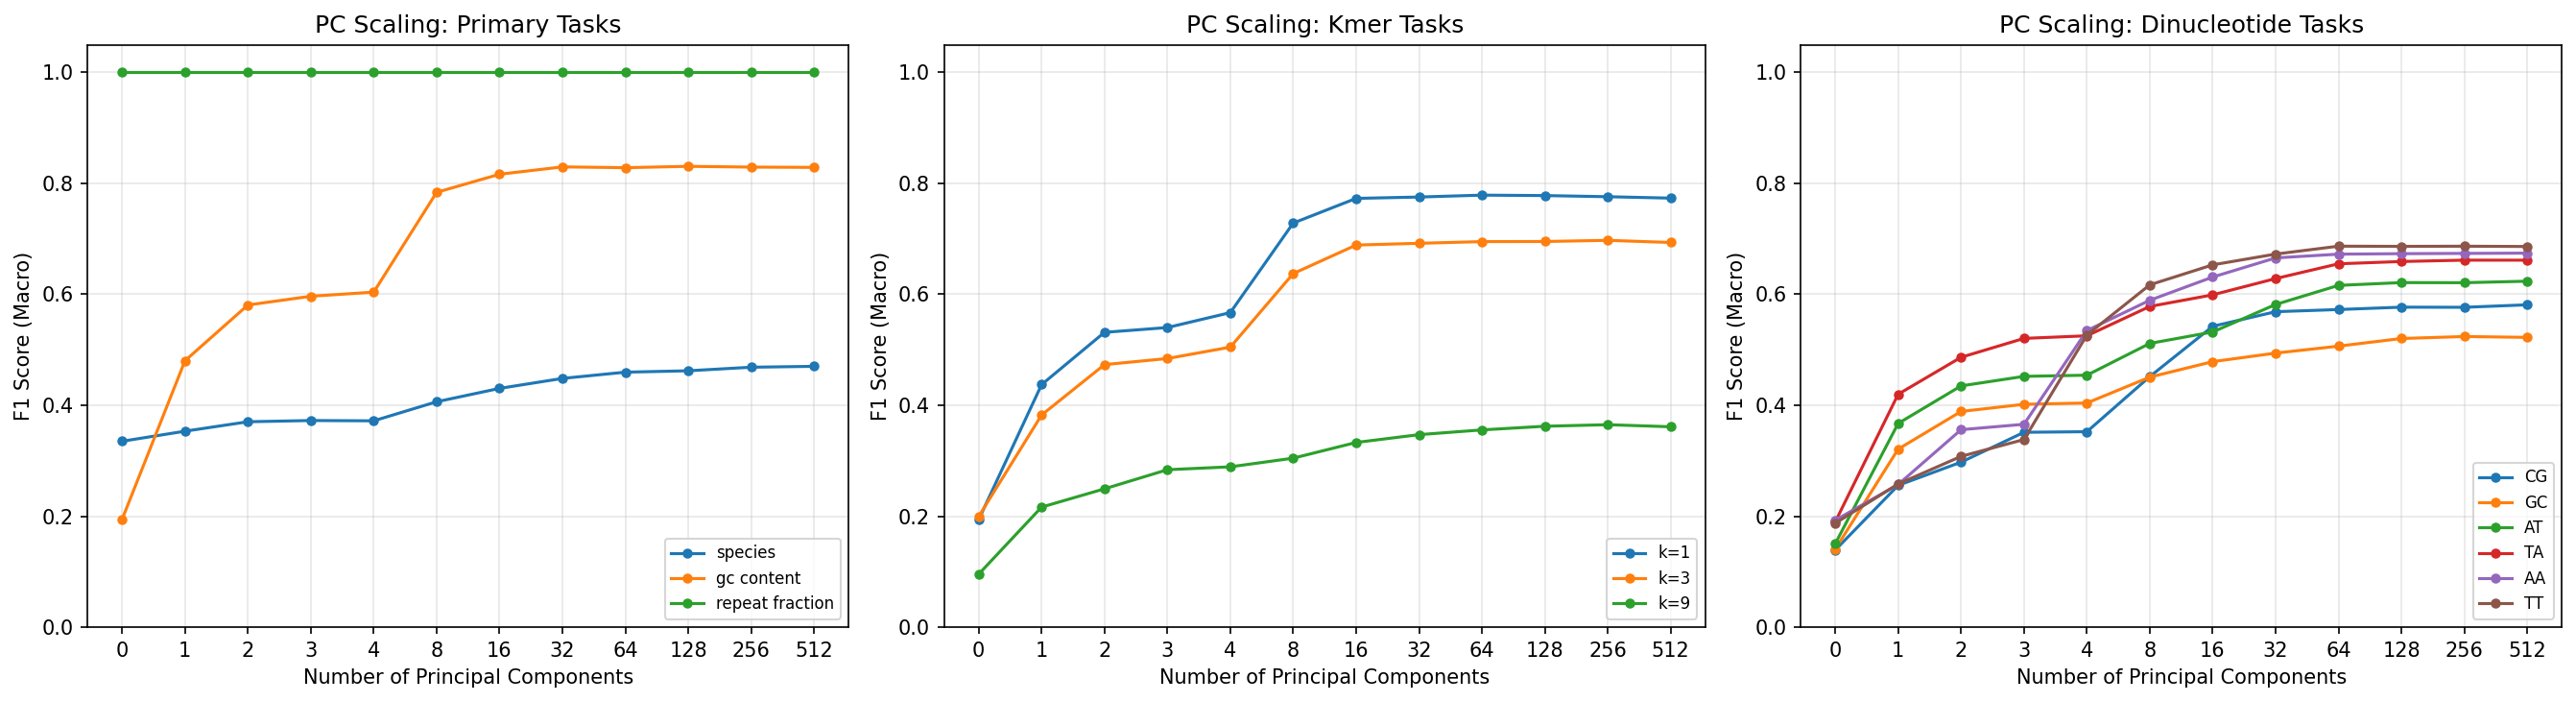

The data file committed next to this chart (first rows):
target, n_classes, n_components, accuracy, f1_macro
species, 3, 0, 0.3358, 0.3351
species, 3, 1, 0.354, 0.3533
species, 3, 2, 0.3713, 0.3703
species, 3, 3, 0.3785, 0.3725
species, 3, 4, 0.3781, 0.3719
species, 3, 8, 0.4066, 0.4063
species, 3, 16, 0.4311, 0.4304
species, 3, 32, 0.4497, 0.4484
species, 3, 64, 0.4604, 0.4596
species, 3, 128, 0.4625, 0.4621
species, 3, 256, 0.4691, 0.4686
species, 3, 512, 0.4707, 0.4702
gc_content, 5, 0, 0.1985, 0.1944
gc_content, 5, 1, 0.4807, 0.4803
gc_content, 5, 2, 0.5793, 0.5808
gc_content, 5, 3, 0.5957, 0.5965
gc_content, 5, 4, 0.6042, 0.6039
gc_content, 5, 8, 0.7837, 0.7838
gc_content, 5, 16, 0.8162, 0.8164
gc_content, 5, 32, 0.8297, 0.8297
gc_content, 5, 64, 0.8282, 0.8283
gc_content, 5, 128, 0.8307, 0.8307
gc_content, 5, 256, 0.8294, 0.8293
gc_content, 5, 512, 0.8289, 0.8288
repeat_fraction, 1, 0, 1.0, 1.0
repeat_fraction, 1, 1, 1.0, 1.0
repeat_fraction, 1, 2, 1.0, 1.0
repeat_fraction, 1, 3, 1.0, 1.0
repeat_fraction, 1, 4, 1.0, 1.0
repeat_fraction, 1, 8, 1.0, 1.0
repeat_fraction, 1, 16, 1.0, 1.0
repeat_fraction, 1, 32, 1.0, 1.0
repeat_fraction, 1, 64, 1.0, 1.0
repeat_fraction, 1, 128, 1.0, 1.0
repeat_fraction, 1, 256, 1.0, 1.0
repeat_fraction, 1, 512, 1.0, 1.0
kmer_entropy_1, 5, 0, 0.1942, 0.1939
kmer_entropy_1, 5, 1, 0.4405, 0.4372
kmer_entropy_1, 5, 2, 0.5302, 0.5315
kmer_entropy_1, 5, 3, 0.5399, 0.5401
kmer_entropy_1, 5, 4, 0.5704, 0.567
kmer_entropy_1, 5, 8, 0.729, 0.7284
kmer_entropy_1, 5, 16, 0.7728, 0.7729
kmer_entropy_1, 5, 32, 0.7752, 0.7754
kmer_entropy_1, 5, 64, 0.7785, 0.7788
kmer_entropy_1, 5, 128, 0.7778, 0.778
kmer_entropy_1, 5, 256, 0.776, 0.7759
kmer_entropy_1, 5, 512, 0.7736, 0.7734
kmer_entropy_3, 5, 0, 0.1995, 0.1995
kmer_entropy_3, 5, 1, 0.3916, 0.3824
kmer_entropy_3, 5, 2, 0.4748, 0.4733
kmer_entropy_3, 5, 3, 0.4875, 0.4843
kmer_entropy_3, 5, 4, 0.5121, 0.5048
kmer_entropy_3, 5, 8, 0.6398, 0.6374
kmer_entropy_3, 5, 16, 0.6894, 0.6888
kmer_entropy_3, 5, 32, 0.6923, 0.6919
kmer_entropy_3, 5, 64, 0.6958, 0.695
kmer_entropy_3, 5, 128, 0.6959, 0.6952
kmer_entropy_3, 5, 256, 0.6981, 0.6973
kmer_entropy_3, 5, 512, 0.6947, 0.6934
... 84 more rows
